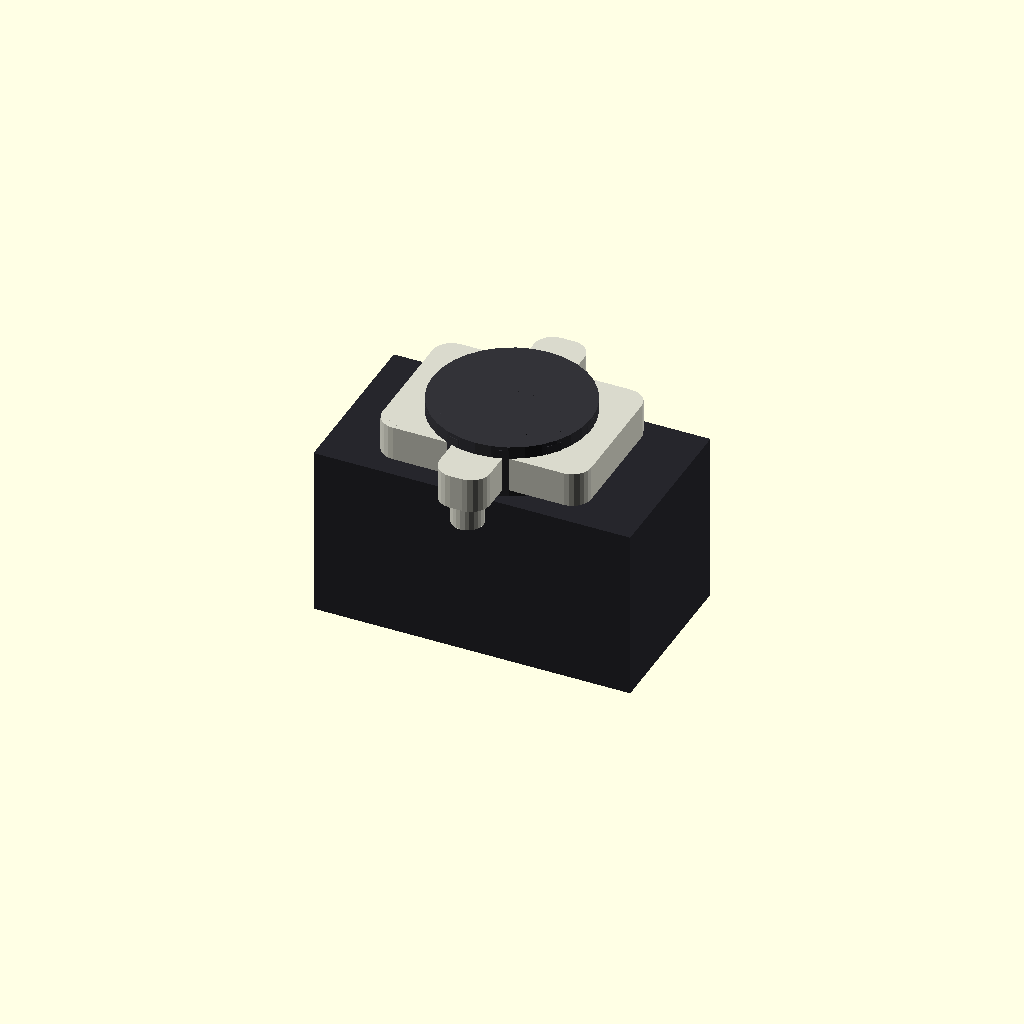
Cell 1: rendered with the file's own defaults.
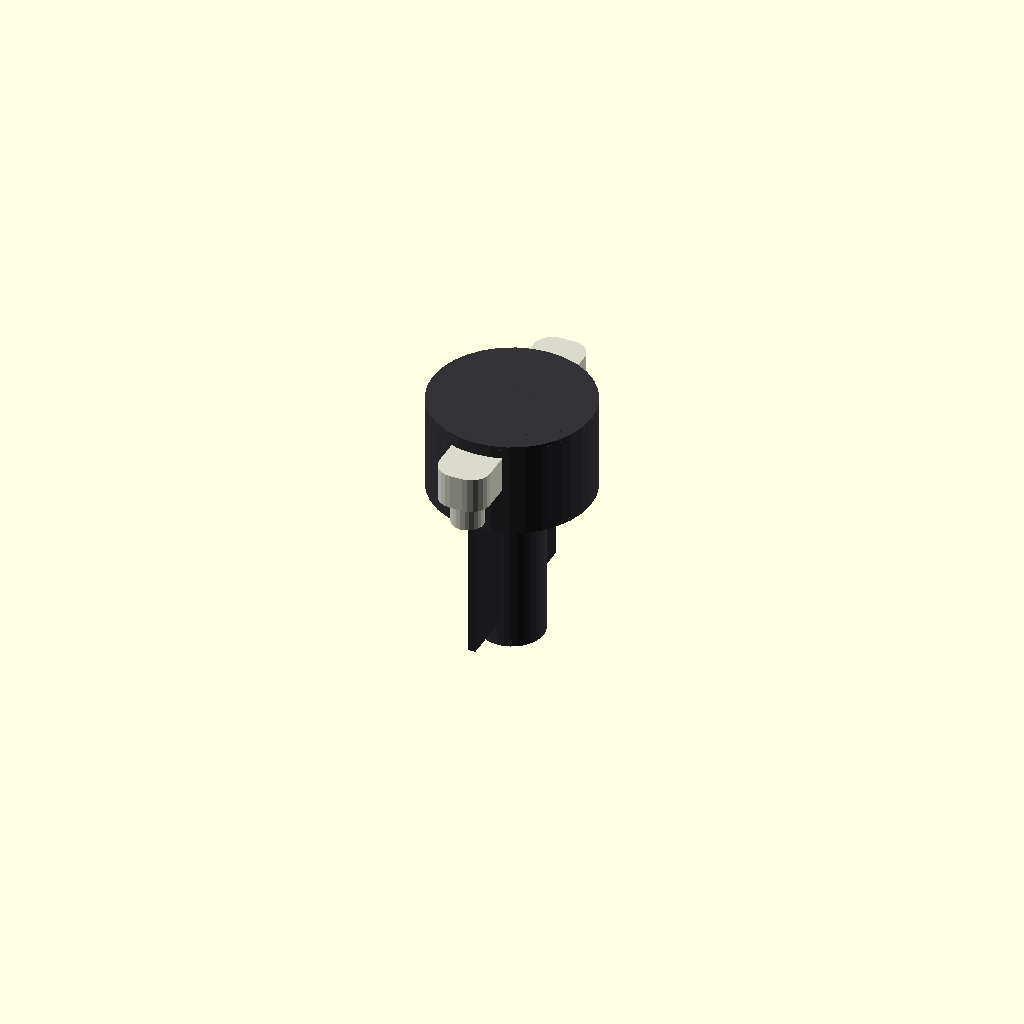
Cell 2: body_width = 0.1 (everything else at default).
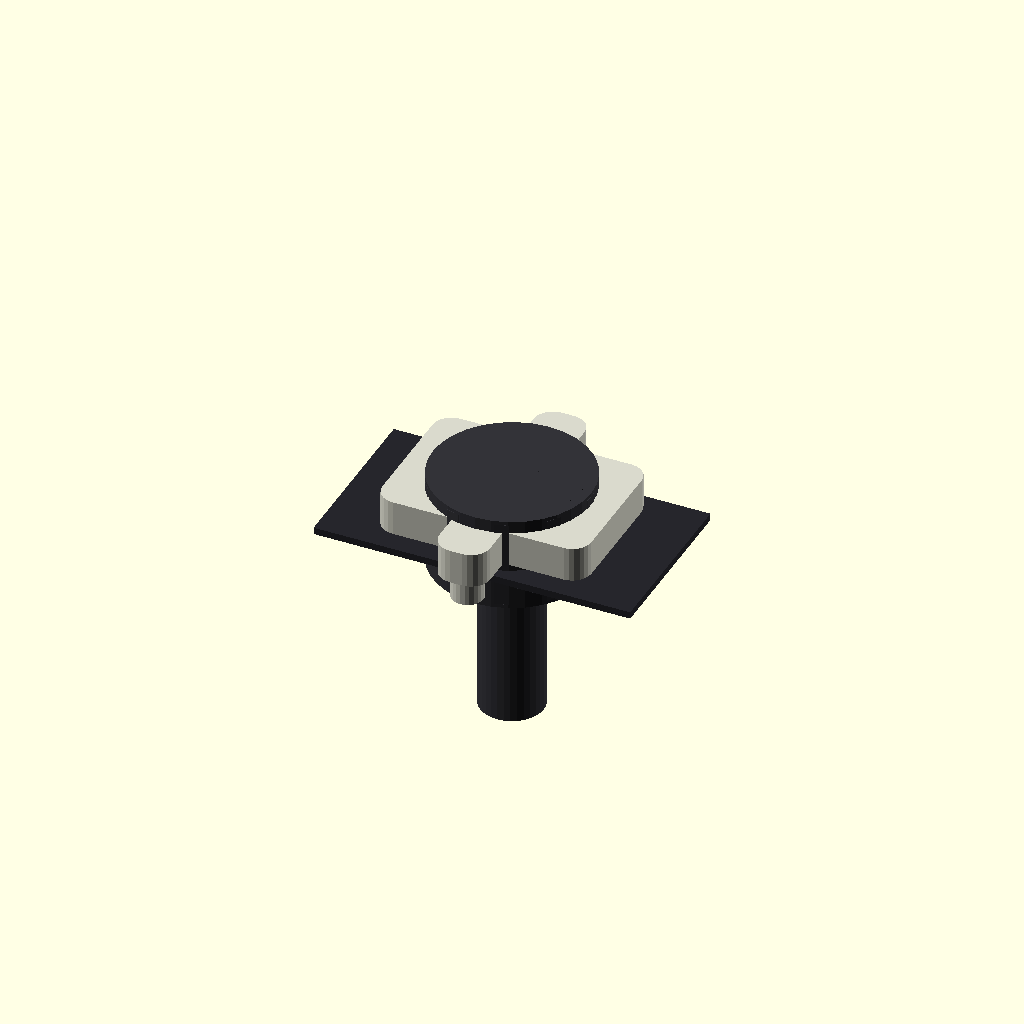
Cell 3: the same model with body_thickness = 0.1.
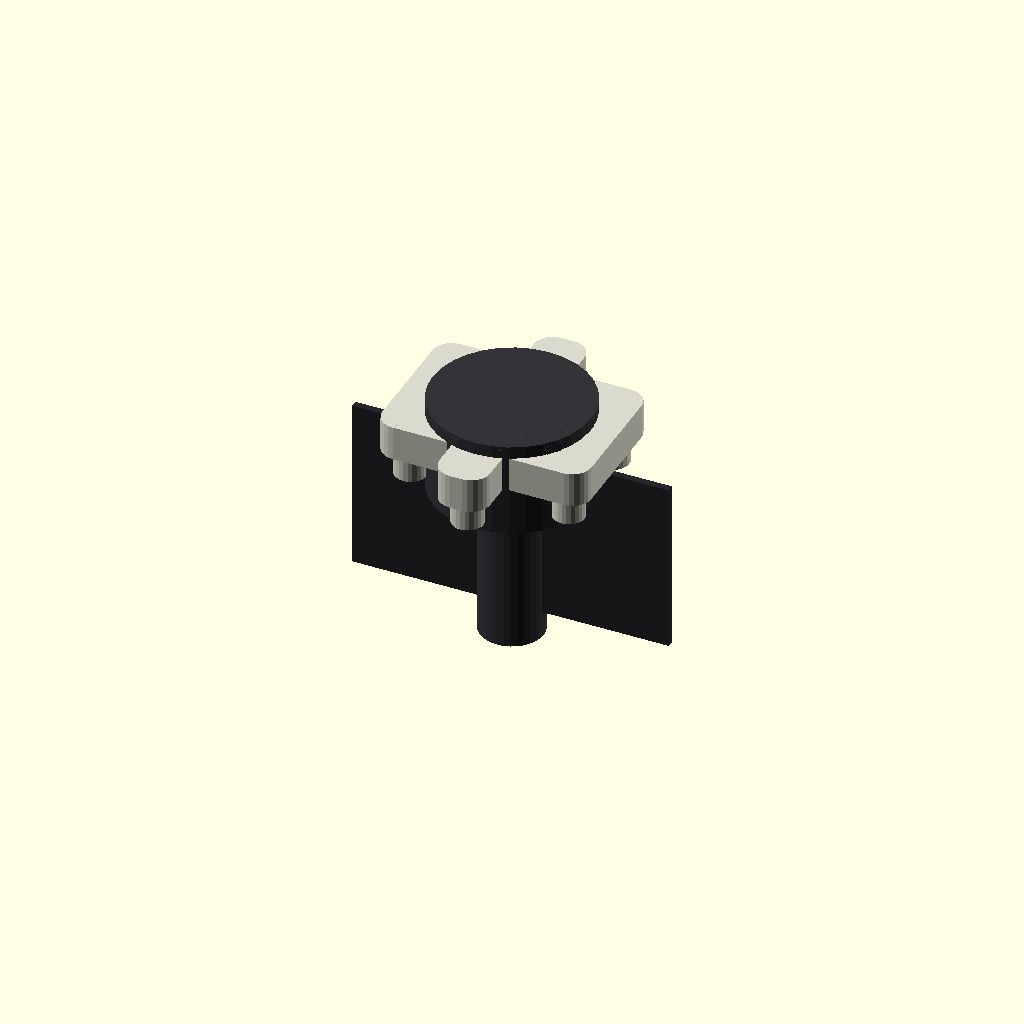
Cell 4: body_length = 0.1 (everything else at default).
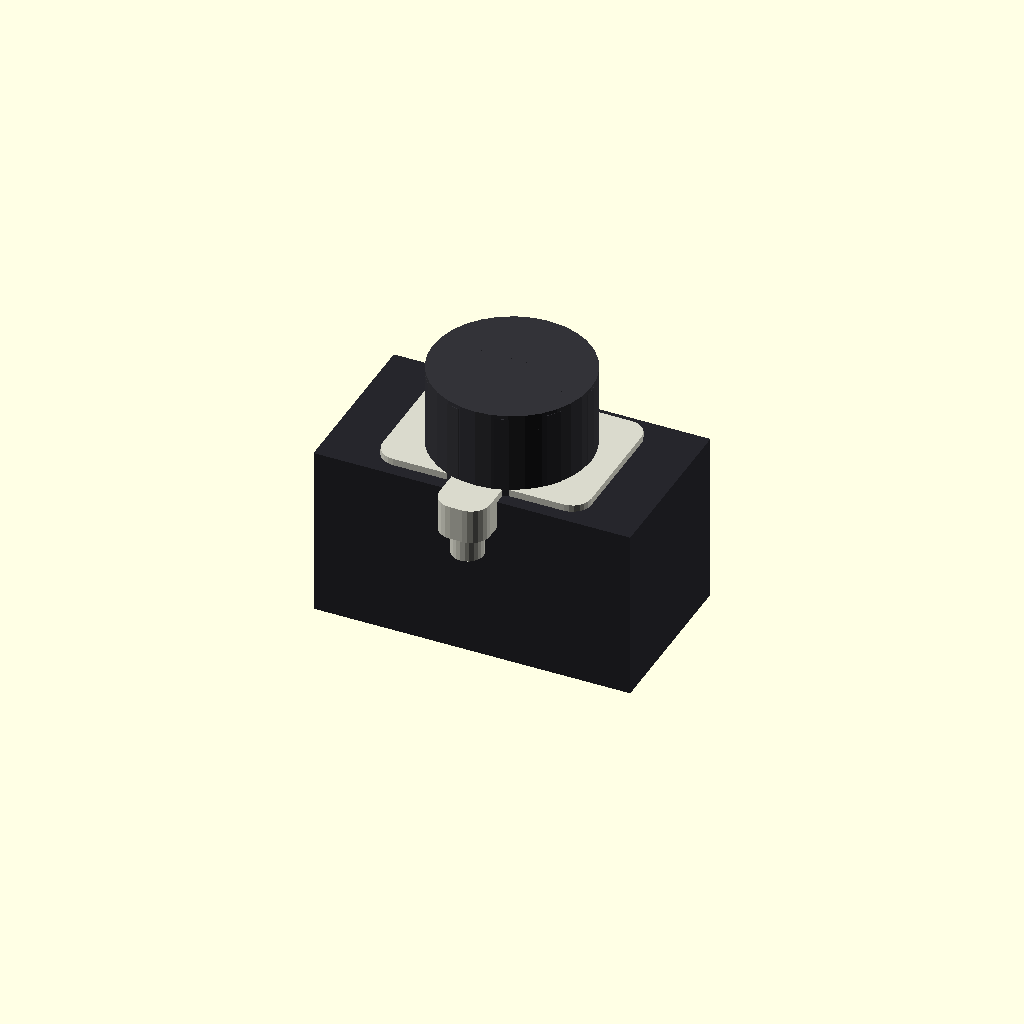
Cell 5: overlap = 0.1 (everything else at default).
One fixed orthographic camera (rotation 55°, 0°, 25°; colour scheme Cornfield) for every cell.
The OpenSCAD source (Experimentation/Chamfer_distance/runs/craft/component__Epcos/model.scad):
// Parameters (mm)
primary_dimension = 4.6; //[2.3:9.2:0.1]
body_width        = 4.6; //[2.3:9.2:0.1]
body_thickness    = 2.5; //[1.25:5:0.1]
body_length       = 2.5; //[1.25:5:0.1]
overlap           = 0.6; //[0.3:1.2:0.1]

knob_radius  = 1.15; //[0.6:2.3:0.05]
knob_height  = 1.38; //[0.7:2.8:0.05]
screw_radius = 0.46; //[0.25:0.9:0.01]
screw_length = 3.68; //[1.8:7.4:0.1]

marker_radius = 0.23; //[0.12:0.46:0.01]
marker_height = 0.92; //[0.4:1.8:0.02]
marker_pitch  = 1.38; //[0.7:2.8:0.02]

// Global quality
$fn=32;

// ---------- Helpers ----------
module hex_prism(flat_d=2, h=1, center=false) {
  // flat_d is across flats
  r = flat_d / (2*cos(30));
  cylinder(r=r, h=h, center=center, $fn=6);
}

module rounded_rect_2d(w, h, r) {
  rr = min(r, min(w, h)/2);
  hull() {
    translate([ w/2-rr,  h/2-rr]) circle(r=rr, $fn=24);
    translate([-w/2+rr,  h/2-rr]) circle(r=rr, $fn=24);
    translate([ w/2-rr, -h/2+rr]) circle(r=rr, $fn=24);
    translate([-w/2+rr, -h/2+rr]) circle(r=rr, $fn=24);
  }
}

module marker_pin(r=marker_radius, h=marker_height) {
  // Small "hole position marker" with a tiny head so it reads as a marker, not just a cylinder
  union() {
    cylinder(r=r, h=h, center=true, $fn=24);
    translate([0,0,h/2 - min(0.18, h*0.25)]) cylinder(r=r*1.35, h=min(0.18, h*0.25), center=false, $fn=24);
  }
}

// ---------- Base shapes from plan ----------
module component_body() {
  // Encapsulated body
  color([0.15, 0.15, 0.17])  // black plastic
    cube([body_width, body_length, body_thickness], center=true);
}

// [MANDATORY] Screw Knob Assembly (detailed)
module screw_knob_assembly() {
  // Positions from plan
  knob_z  = body_thickness/2 + knob_height/2 - overlap;
  screw_z = body_thickness/2 + knob_height - overlap - screw_length/2;

  // Detail parameters (kept minimal but recognizable)
  knob_r = knob_radius;
  knob_h = knob_height;

  // Knurling ribs
  rib_count = 10;
  rib_w = max(0.18, knob_r*0.18);
  rib_d = max(0.18, knob_r*0.22);

  // Screw details
  shank_r = screw_radius;
  head_h  = max(0.35, shank_r*1.2);
  head_r  = max(shank_r*1.9, shank_r + 0.35);
  tip_h   = max(0.35, shank_r*1.2);

  color([0.2, 0.2, 0.22])  // dark knob
  union() {
    // Knob body with simple knurl ribs
    translate([0,0,knob_z])
    union() {
      // main knob cylinder
      cylinder(r=knob_r, h=knob_h, center=true, $fn=32);

      // top chamfer ring (visual)
      translate([0,0,knob_h/2 - min(0.25, knob_h*0.25)])
        cylinder(r1=knob_r, r2=knob_r*0.88, h=min(0.25, knob_h*0.25), center=false, $fn=32);

      // knurl ribs around perimeter
      for (i=[0:rib_count-1]) {
        rotate([0,0,i*360/rib_count])
          translate([knob_r - rib_d/2, 0, 0])
            cube([rib_d, rib_w, knob_h*0.92], center=true);
      }

      // central boss (suggests insert)
      cylinder(r=knob_r*0.35, h=knob_h*0.75, center=true, $fn=32);
    }

    // Screw: metal shank + head + tip (passes through body)
    color([0.75, 0.75, 0.77])  // silver metal
    translate([0,0,screw_z])
    union() {
      // shank
      cylinder(r=shank_r, h=screw_length, center=true, $fn=32);

      // head near top (inside knob region)
      translate([0,0,screw_length/2 - head_h])
      difference() {
        cylinder(r=head_r, h=head_h, center=false, $fn=32);
        // simple slot
        translate([0,0,head_h*0.55])
          cube([head_r*1.7, max(0.18, shank_r*0.7), head_h*1.2], center=true);
      }

      // pointed tip at bottom
      translate([0,0,-screw_length/2])
        cylinder(r1=shank_r, r2=0.05, h=tip_h, center=false, $fn=32);
    }
  }
}

// [MANDATORY] Rail Hole Positions (detailed markers)
module rail_hole_positions() {
  // Base marker position from plan
  base_z = body_thickness/2 - marker_height/2 + overlap;

  color([0.85, 0.85, 0.8])  // light marker color
  union() {
    // center marker (as in plan's union target with itself)
    translate([0,0,base_z]) marker_pin();

    // shifted markers (± marker_pitch in Y)
    translate([0, marker_pitch, 0]) translate([0,0,base_z]) marker_pin();
    translate([0,-marker_pitch, 0]) translate([0,0,base_z]) marker_pin();

    // Small connecting web to guarantee connectivity (assembly rule: no floating parts)
    // Connects markers to body top surface region
    web_t = max(0.25, marker_radius*2.2);
    translate([0,0, body_thickness/2 - web_t/2 + overlap])
      linear_extrude(height=web_t, center=true)
        rounded_rect_2d(w=marker_radius*3.2, h=marker_pitch*2 + marker_radius*3.2, r=marker_radius*1.2);
  }
}

// [MANDATORY] Ttrack Hole Positions (detailed markers)
module ttrack_hole_positions() {
  base_z = body_thickness/2 - marker_height/2 + overlap;

  color([0.85, 0.85, 0.8])
  union() {
    // center marker (as in plan's union target with itself)
    translate([0,0,base_z]) marker_pin();

    // shifted markers: (+body_width/4, +marker_pitch/2) and (-body_width/4, -marker_pitch/2)
    translate([ body_width/4,  marker_pitch/2, 0]) translate([0,0,base_z]) marker_pin();
    translate([-body_width/4, -marker_pitch/2, 0]) translate([0,0,base_z]) marker_pin();

    // connectivity web
    web_t = max(0.25, marker_radius*2.2);
    translate([0,0, body_thickness/2 - web_t/2 + overlap])
      linear_extrude(height=web_t, center=true)
        rounded_rect_2d(w=body_width/2 + marker_radius*3.2, h=marker_pitch + marker_radius*3.2, r=marker_radius*1.2);
  }
}

// [MANDATORY] Ttrack Insert Hole Positions (detailed markers)
module ttrack_insert_hole_positions() {
  base_z = body_thickness/2 - marker_height/2 + overlap;

  color([0.85, 0.85, 0.8])
  union() {
    // center marker (as in plan's union target with itself)
    translate([0,0,base_z]) marker_pin();

    // shifted markers: (+body_width/4, -marker_pitch/2) and (-body_width/4, +marker_pitch/2)
    translate([ body_width/4, -marker_pitch/2, 0]) translate([0,0,base_z]) marker_pin();
    translate([-body_width/4,  marker_pitch/2, 0]) translate([0,0,base_z]) marker_pin();

    // connectivity web
    web_t = max(0.25, marker_radius*2.2);
    translate([0,0, body_thickness/2 - web_t/2 + overlap])
      linear_extrude(height=web_t, center=true)
        rounded_rect_2d(w=body_width/2 + marker_radius*3.2, h=marker_pitch + marker_radius*3.2, r=marker_radius*1.2);
  }
}

// ---------- Final assembly ----------
module assembly() {
  union() {
    component_body();
    screw_knob_assembly();
    rail_hole_positions();
    ttrack_hole_positions();
    ttrack_insert_hole_positions();
  }
}

assembly();
Parameter table extracted from the source (name, type, default, range or options):
primary_dimension: number, default 4.6, range 0.1 to 2.3, step 9.2
body_width: number, default 4.6, range 0.1 to 2.3, step 9.2
body_thickness: number, default 2.5, range 0.1 to 1.25, step 5
body_length: number, default 2.5, range 0.1 to 1.25, step 5
overlap: number, default 0.6, range 0.1 to 0.3, step 1.2
knob_radius: number, default 1.15, range 0.05 to 0.6, step 2.3
knob_height: number, default 1.38, range 0.05 to 0.7, step 2.8
screw_radius: number, default 0.46, range 0.01 to 0.25, step 0.9
screw_length: number, default 3.68, range 0.1 to 1.8, step 7.4
marker_radius: number, default 0.23, range 0.01 to 0.12, step 0.46
marker_height: number, default 0.92, range 0.02 to 0.4, step 1.8
marker_pitch: number, default 1.38, range 0.02 to 0.7, step 2.8
